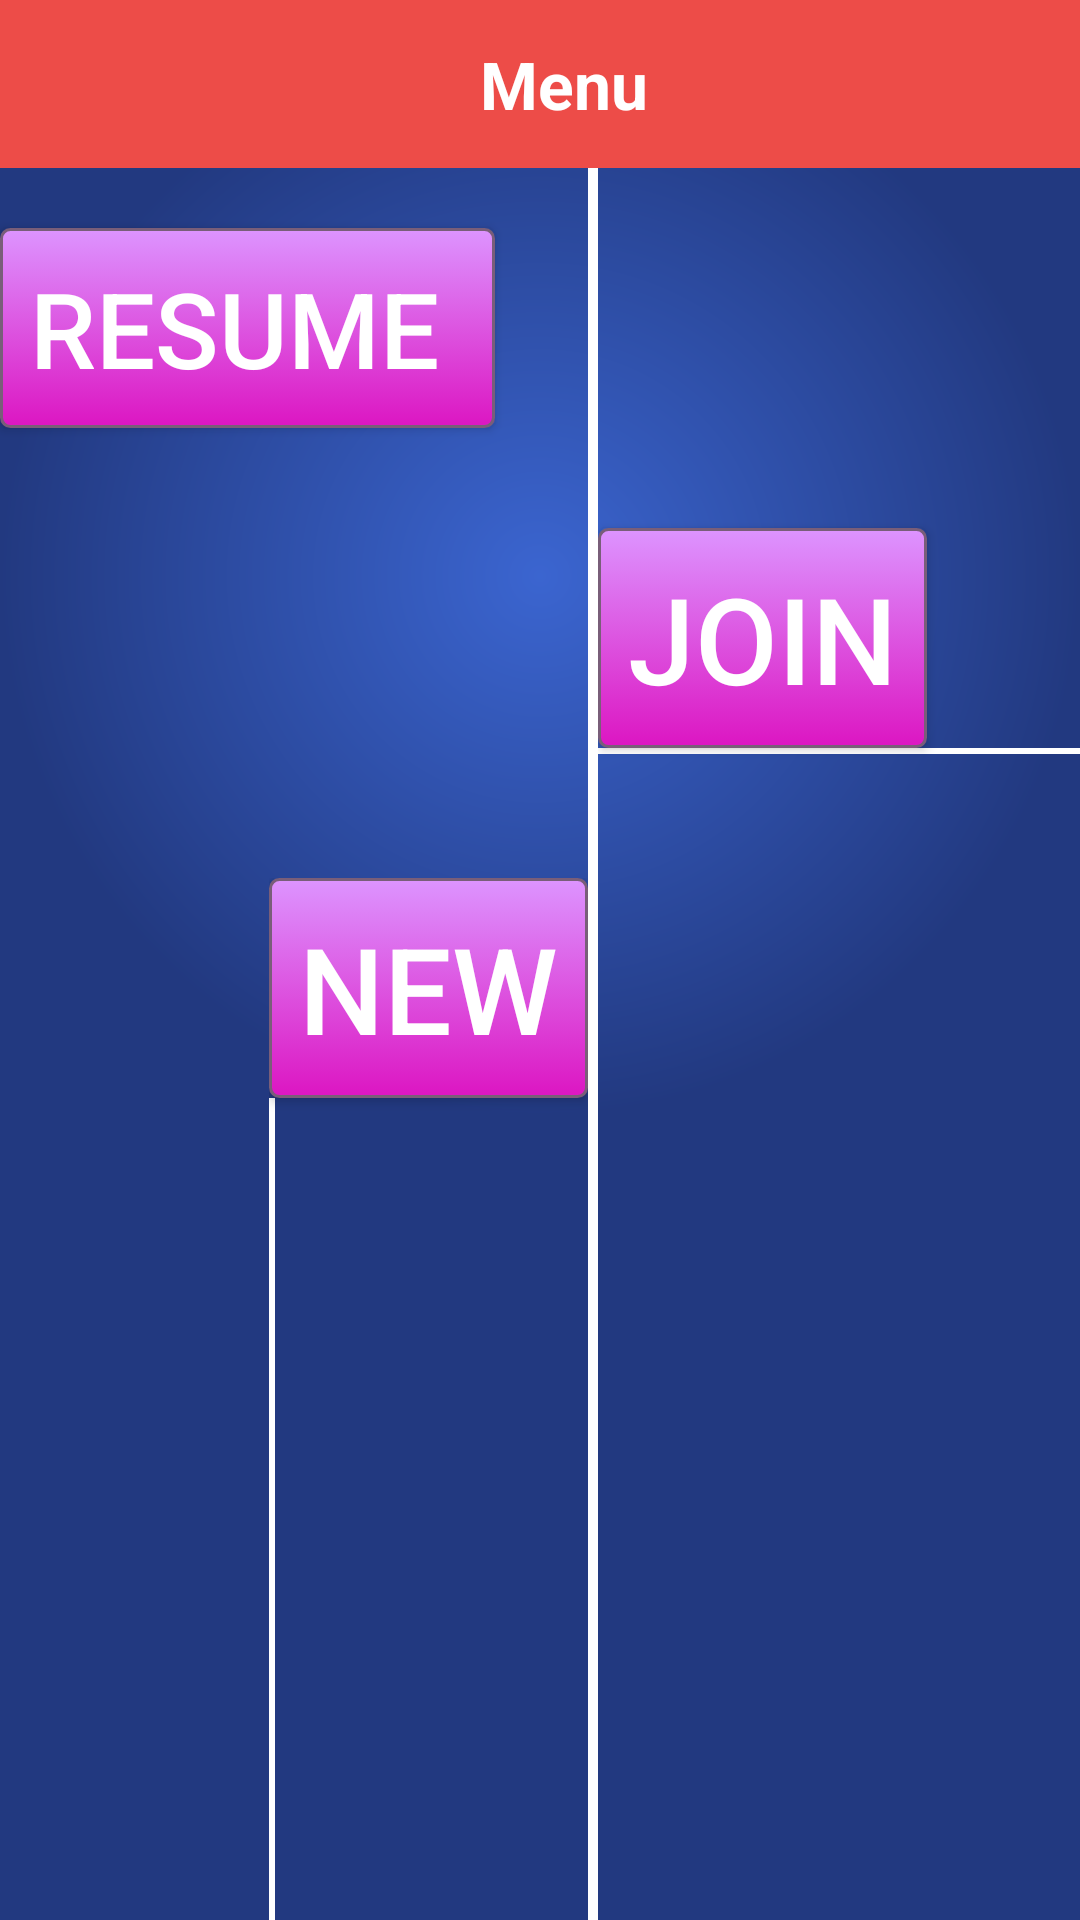

Reconstruct the res/layout file that produces this screen, plus the resources it refers to.
<!-- AndroidManifest.xml: application theme AppTheme -->
<!-- res/layout/activity_home.xml -->
<?xml version="1.0" encoding="utf-8"?>
<LinearLayout
    android:id="@+id/menu_layout"
    xmlns:android="http://schemas.android.com/apk/res/android"
    android:orientation="vertical"
    android:layout_width="match_parent"
    android:layout_height="match_parent"
    android:background="@drawable/login_background"

    xmlns:app="http://schemas.android.com/apk/res-auto">


    <android.support.v7.widget.Toolbar
        android:id="@+id/toolbar"
        android:layout_width="match_parent"
        android:layout_height="?attr/actionBarSize"
        android:layout_alignParentTop="true"
        android:background="?attr/colorPrimary"
        app:popupTheme="@style/AppTheme.PopupOverlay"

        >
        <LinearLayout
            android:layout_width="match_parent"
            android:layout_height="match_parent"
            android:orientation="horizontal"
            android:gravity="center_vertical|left"
            android:weightSum="1">
            <ImageView
                android:id="@+id/image"
                android:layout_width="0dp"
                android:layout_height="fill_parent"
                android:src="@drawable/qdj"

                android:layout_weight="0.25" />

            <TextView
                android:layout_width="0dp"
                android:layout_height="wrap_content"
                android:text="Menu"
                android:layout_weight="0.5"
                android:layout_gravity="center"
                android:gravity="center"
                android:textColor="#FFFFFF"
                android:textStyle="bold"
                android:textAppearance="?android:attr/textAppearanceLarge"/>
        </LinearLayout>
    </android.support.v7.widget.Toolbar>

    <LinearLayout
        android:id="@+id/top_layout"
        xmlns:android="http://schemas.android.com/apk/res/android"
        android:orientation="horizontal"
        android:layout_width="match_parent"
        android:layout_height="fill_parent"

        >
        <LinearLayout

            xmlns:android="http://schemas.android.com/apk/res/android"
            android:orientation="vertical"
            android:layout_width="0dp"
            android:layout_height="match_parent"
            android:layout_weight="0.55"
            >
            <android.widget.Space
                android:layout_width="match_parent"
                android:layout_height="20dp" />
            <Button
                android:layout_width="wrap_content"
                android:layout_height="wrap_content"
                android:text="Resume "
                android:id="@+id/Resume"
                android:background="@drawable/mybutton"
                android:layout_gravity="left"
                android:textSize="35dp"
                android:textColor="#FFFFFF"
                android:padding="10dp"
                android:drawableRight="@drawable/mini"/>

            <android.widget.Space
                android:layout_width="match_parent"
                android:layout_height="150dp" />

            <LinearLayout

                xmlns:android="http://schemas.android.com/apk/res/android"
                android:orientation="horizontal"
                android:layout_width="match_parent"
                android:layout_height="fill_parent"


                >
                <LinearLayout

                    xmlns:android="http://schemas.android.com/apk/res/android"
                    android:orientation="vertical"
                    android:layout_width="match_parent"
                    android:layout_height="fill_parent"


                    >

                <LinearLayout

                    xmlns:android="http://schemas.android.com/apk/res/android"
                    android:orientation="vertical"
                    android:layout_width="wrap_content"
                    android:layout_height="fill_parent"
                    android:layout_gravity="right"
                    >



                    <Button
                        android:layout_width="wrap_content"
                        android:layout_height="wrap_content"
                        android:text="New"
                        android:id="@+id/New"
                        android:background="@drawable/mybutton"
                        android:textSize="40dp"
                        android:textColor="#FFFFFF"
                        android:padding="10dp"
                        android:layout_gravity="right"
                        android:drawableRight="@drawable/mini"/>

                    <LinearLayout

                        xmlns:android="http://schemas.android.com/apk/res/android"
                        android:orientation="vertical"
                        android:layout_width="2dp"
                        android:layout_height="match_parent"
                        android:background="#FFFFFF"
                        android:layout_gravity="left"
                        >

                    </LinearLayout>
                </LinearLayout>




</LinearLayout>
            </LinearLayout>


        </LinearLayout>

        <LinearLayout

            xmlns:android="http://schemas.android.com/apk/res/android"
            android:orientation="vertical"
            android:layout_width="0dp"
            android:layout_height="match_parent"
            android:layout_weight="0.01"
            android:background="#FFFFFF"
            >

        </LinearLayout>

        <LinearLayout

            xmlns:android="http://schemas.android.com/apk/res/android"
            android:orientation="vertical"
            android:layout_width="0dp"
            android:layout_height="match_parent"
            android:layout_weight="0.45"
            >
            <android.widget.Space
                android:layout_width="match_parent"
                android:layout_height="120dp" />
            <Button
                android:layout_width="wrap_content"
                android:layout_height="wrap_content"
                android:text="Join"
                android:id="@+id/join"
                android:background="@drawable/mybutton"

                android:textSize="40dp"
                android:textColor="#FFFFFF"
                android:padding="10dp"
                android:onClick="Join"
                android:drawableRight="@drawable/mini"



           />
            <LinearLayout

                xmlns:android="http://schemas.android.com/apk/res/android"
                android:orientation="horizontal"
                android:layout_width="match_parent"
                android:layout_height="2dp"

                android:background="#FFFFFF"
                >

            </LinearLayout>

        </LinearLayout>




    </LinearLayout>









</LinearLayout>
<!-- resources referenced by this layout -->
<resources>
  <!-- drawable login_background (drawable) -->
  <?xml version="1.0" encoding="UTF-8"?>
  <shape xmlns:android="http://schemas.android.com/apk/res/android">
      <gradient
          android:type="radial"
          android:startColor="#3b65d0"
          android:endColor="#223980"
          android:gradientRadius="400"
          android:angle="270"
          android:centerY="0.3"/>
  </shape>
  <!-- drawable mybutton (drawable-v21) -->
  <?xml version="1.0" encoding="utf-8"?>
  <selector xmlns:android="http://schemas.android.com/apk/res/android" >
      <item android:state_pressed="true" >
          <shape android:shape="rectangle"  >
              <corners android:radius="3dip" />
              <stroke android:width="1dip" android:color="#795e79" />
              <gradient android:angle="-90" android:startColor="#dc16c2" android:endColor="#dd94ff"  />
          </shape>
      </item>
      <item android:state_focused="true">
          <shape android:shape="rectangle"  >
              <corners android:radius="3dip" />
              <stroke android:width="1dip" android:color="#795e79" />
              <solid android:color="#dc16c2"/>
          </shape>
      </item>
      <item >
          <shape android:shape="rectangle"  >
              <corners android:radius="3dip" />
              <stroke android:width="1dip" android:color="#795e79" />
              <gradient android:angle="-90" android:startColor="#dd94ff" android:endColor="#dc16c2" />
          </shape>
      </item>
  </selector>
  <style name="AppTheme.PopupOverlay" parent="ThemeOverlay.AppCompat.Light" />
  <style name="AppTheme" parent="Theme.AppCompat.Light.DarkActionBar">
          
          <item name="colorPrimary">@color/colorPrimary</item>
          <item name="colorPrimaryDark">@color/colorPrimaryDark</item>
          <item name="colorAccent">@color/colorAccent</item>
          <item name="android:windowBackground">@color/colorBackground</item>
      </style>
  <color name="colorPrimary">#ed4c48</color>
  <color name="colorPrimaryDark">#a73030</color>
  <color name="colorAccent">#49e065</color>
  <color name="colorBackground">#ffe9e9</color>
</resources>
